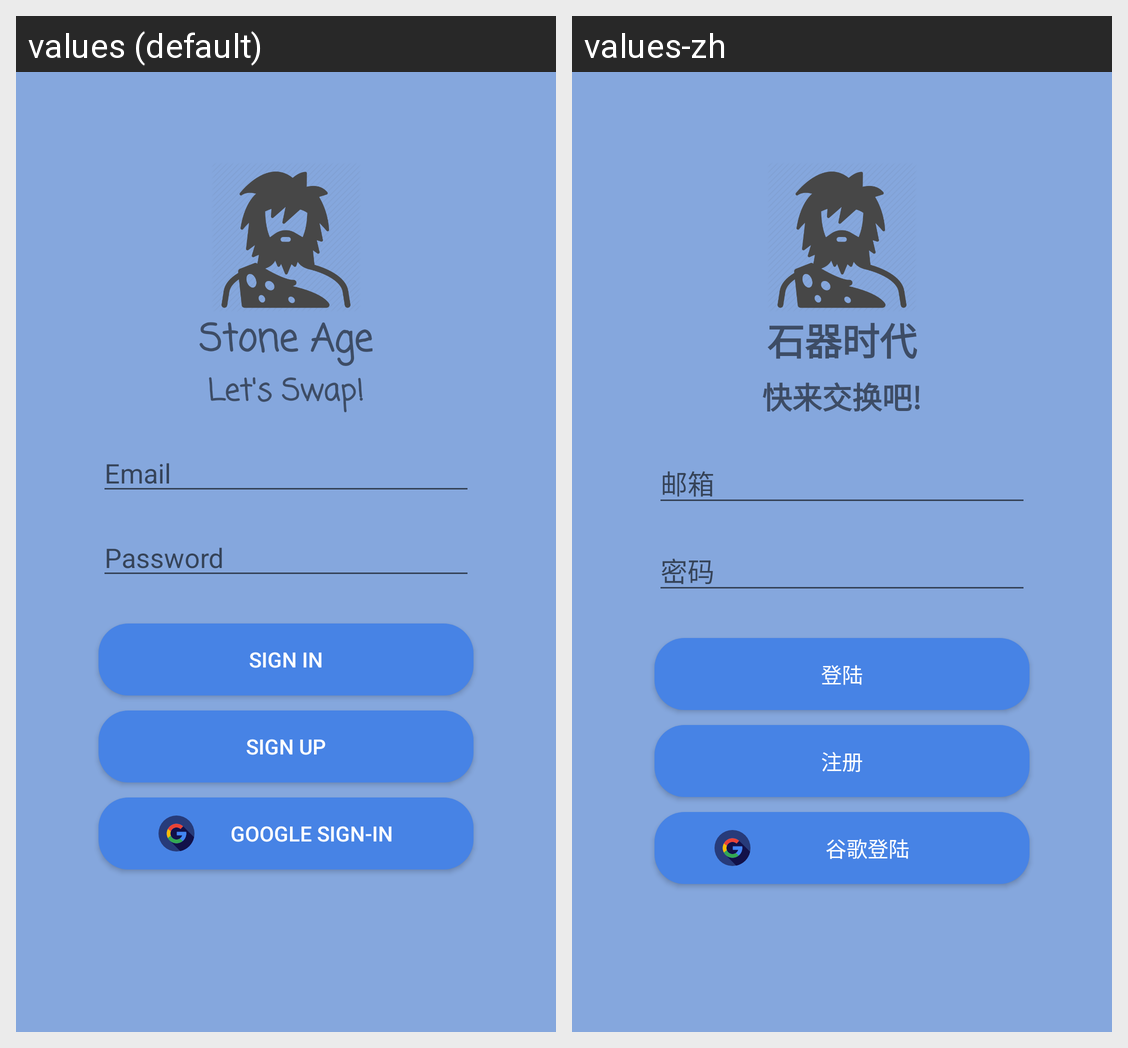

Locale-by-locale string values for the Android screen shown in this grid:
Android screen res/layout/activity_sign_in.xml rendered under 2 locales, left to right: values (default), values-zh. Device: Nexus 5 (rendered at 1080×1920; each locale shown at half size, 540×960, under a caption strip naming it); theme AppTheme.
Strings drawn on this screen, with the default value and each locale's value (text and hints the layout hard-codes, and strings that could not be matched under every locale, appear in the picture but are not listed):

stoneage
  values: Stone Age
  values-zh: 石器时代

swap
  values: Let's Swap!
  values-zh: 快来交换吧!

hint_email
  values: Email
  values-zh: 邮箱

hint_password
  values: Password
  values-zh: 密码

sign_in
  values: Sign In
  values-zh: 登陆

sign_up
  values: Sign Up
  values-zh: 注册

signin_google
  values: GOOGLE SIGN-IN
  values-zh: 谷歌登陆
